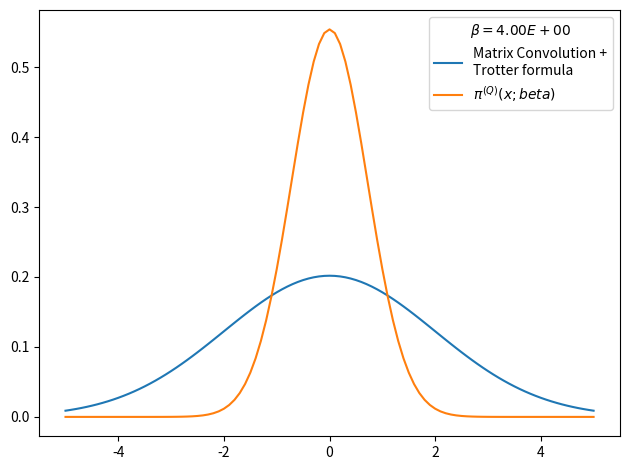

Generate this figure with matplotlib:
# -*- coding: utf-8 -*-
from __future__ import division
import numpy as np
import matplotlib.pyplot as plt
from time import time
import pandas as pd

def rho_free(x,xp,beta):
    """
    Uso: devuelve elemento de matriz dsnsidad para el caso de una partícula libre en un toro infinito.
    """
    return (2.*np.pi*beta)**(-0.5) * np.exp(-(x-xp)**2 / (2 * beta) )

def harmonic_potential(x):
    """Devuelve valor del potencial harmónico para una posición x dada"""
    return 0.5*x**2

def anharmonic_potential(x):
    """Devuelve valor de potencial anharmónico para una posición x dada"""
    return 0.5*x**2 - x**3 + x**4

def QHO_canonical_ensemble(x,beta):
    """
    Uso:    calcula probabilidad teórica cuántica de encontrar al osciladoe armónico 
            (presente en un baño térmico) en la posición x.
    
    Recibe:
        x: float            -> posición
        beta: float         -> inverso de temperatura en unidades reducidas beta = 1/T.
    
    Devuelve:
        probabilidad teórica cuántica en posición dada para temperatura T dada. 
    """
    return (np.tanh(beta/2.)/np.pi)**0.5 * np.exp(- x**2 * np.tanh(beta/2.))

def rho_trotter(grid, beta, potential=harmonic_potential):
    """
    Uso:    devuelve matriz densidad en aproximación de Trotter para altas temperaturas y un potencial dado

    Recibe:
        grid: list      -> lista de dimensión N
        beta: float     -> inverso de temperatura en unidades reducidas
        potential: func -> potencial de interacción

    Devuelve:
        matrix          -> matriz densidad de dimension NxN
    """
    return np.array([ [ rho_free(x , xp,beta) * np.exp(-0.5*beta*(potential(x)+potential(xp))) for x in grid] for xp in grid])

def save_rho_csv(grid_x, weights, file_name, relevant_info, print_data=True):
    # Guardamos datos en archivo .csv usando pandas
    rho_data = {'Position x': grid_x,
                'Prob. density': weights}
    rho_data = pd.DataFrame(data=rho_data)
    with open(file_name,mode='w') as rho_csv:
        rho_csv.write(relevant_info+'\n')
    rho_csv.close()
    with open(file_name,mode='a') as rho_csv:
        rho_data.to_csv(rho_csv)
    rho_csv.close()
    if print_data==True:
        print(rho_data)
    return rho_data

def density_matrix_convolution(rho, potential=harmonic_potential, x_max = 5., nx = 101, N_beta = 4, beta_fin = 4):
    dx = 2. * x_max / (nx - 1)
    grid_x = np.array([i*dx for i in range(-int((nx-1)/2), int(nx/2 + 1))])
    beta_ini = beta_fin/N_beta
    for i in range(N_beta):
        rho = np.dot(rho,rho)
        rho *= dx
        beta_ini *= 2.
        print('%d) beta: %.2E -> %.2E'%(i, beta_ini/2,beta_ini))
    return 0


x_max = 5.
nx = 101
dx = 2. * x_max / (nx - 1)
grid_x = np.array([i*dx for i in range(-int((nx-1)/2), int(nx/2 + 1))])
N_beta = 4
beta_fin = 4
beta_ini = beta_fin/N_beta
potential, potential_string = harmonic_potential, 'harmonic_potential'
rho = rho_trotter(grid_x,beta_ini/N_beta,potential=harmonic_potential)


# checkpoint: trace(rho)=0 when N_beta>16 and nx~1000 or nx~100 
# parece que la diferencia entre los picos es siempre constante
# cuando N_beta=4 el resultado es más óptimo
print (dx)
print(np.trace(rho))

rho_normalized = rho/(np.trace(rho)*dx)     #rho normalizado 
weights = np.diag(rho_normalized)           #densidad de probabilidad dada por los elementos de la diagonal
file_name = 'rho-%s-x_max_%.3f-nx_%d-N_beta_%d-beta_fin_%.3f.csv'%(potential_string,x_max,nx,N_beta,beta_fin)
relevant_info = u'# %s   x_max = %.3f   nx = %d   N_beta = %d   beta_fin = %.3f'%(potential_string,x_max,nx,N_beta,beta_fin)
save_rho_csv(grid_x, weights, file_name, relevant_info, print_data=0)

# Figura preliminar
plt.figure()
plt.plot(grid_x, weights, label = 'Matrix Convolution +\nTrotter formula')
plt.plot(grid_x, QHO_canonical_ensemble(grid_x,beta_fin), label=u'$\pi^{(Q)}(x;beta)$' )
plt.legend(title=u'$\\beta=%.2E$'%beta_fin)
plt.tight_layout()
plt.show()
plt.close()
